Run: headless pygame with SDL's dummy video driver; simulated clock (each Clock.tick advances the game by its frame time, no real sleeping); random seed 0; keys injected as events and as key.get_pressed() state; no mouse input.
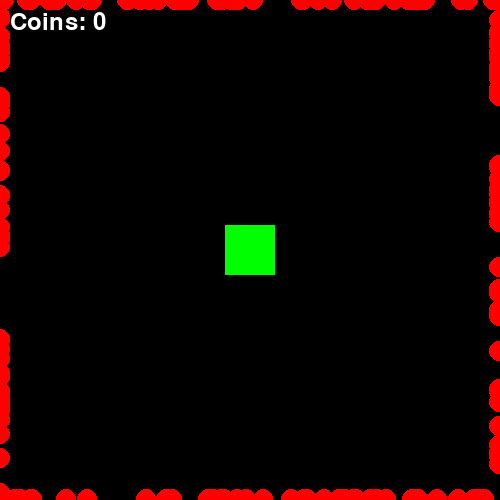
Frame 1 of 4 · flips 1–60 · no input
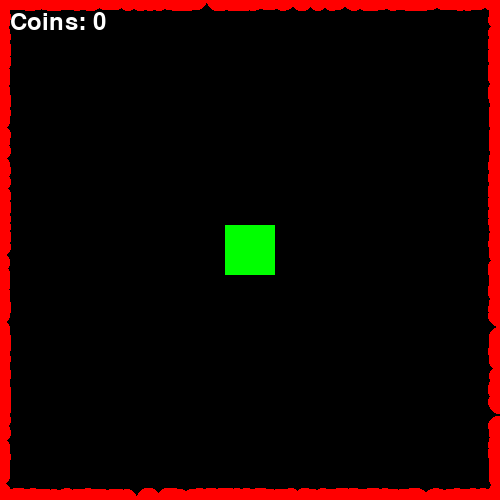
Frame 2 of 4 · flips 61–180 · tapped SPACE, RETURN · held RIGHT (→), D
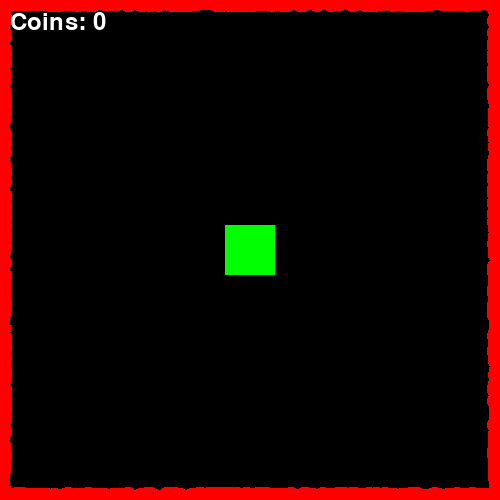
Frame 3 of 4 · flips 181–300 · held DOWN (↓), S
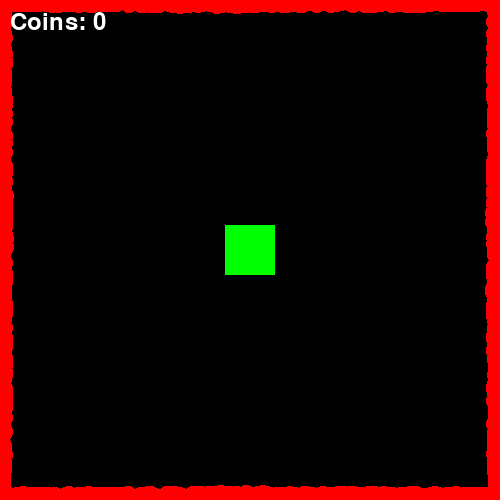
Frame 4 of 4 · flips 301–420 · held LEFT (←), A, UP (↑), W

The pygame program that drew these frames:

import pygame
import random

# Initialize pygame
pygame.init()

# Set up the screen
HIEGHT = 500
WIDTH = 500
screen = pygame.display.set_mode((WIDTH, HIEGHT))
pygame.display.set_caption("CyberStack")

# Colors
BASE_COLOR = (0, 255, 0)  # Green base
ENEMY_COLOR = (255, 0, 0)  # Red enemies

# Player base position
base_x, base_y = WIDTH/2-25, HIEGHT/2-25

# Enemy setup
enemies = []

# Player coins
coins = 0

# Game loop
running = True
while running:
    for event in pygame.event.get():
        if event.type == pygame.QUIT:
            running = False

    # Fill the screen
    screen.fill((0, 0, 0))

    if pygame.time.get_ticks() % random.randint(1000, 8000) < 1:  # Check if 5 seconds have passed (5000 ms)
        for _ in range(random.randint(1,5)):
            if random.choice([True, False]):  # Randomly decide if the enemy spawns on the top/bottom or left/right
                enemy_x = random.choice([0, WIDTH])  # Left or right edge
                enemy_y = random.uniform(0, HIEGHT)  # Anywhere along the height
            else:
                enemy_x = random.uniform(0, WIDTH)  # Anywhere along the width
                enemy_y = random.choice([0, HIEGHT])  # Top or bottom edge
            enemies.append([enemy_x, enemy_y])

    for enemy in enemies:
            # Calculate the direction the enemy should move
            dx = WIDTH/2 - enemy[0] 
            dy = HIEGHT/2 - enemy[1]  

            # Normalize the direction (so enemies move at the same speed no matter the distance)
            distance = (dx**2 + dy**2)**0.5  # Pythagoras theorem to calculate the distance
            dx /= distance
            dy /= distance

            # Move the enemy a little towards the center
            enemy[0] += dx * 1/100  # Move 2 pixels per frame in the x direction
            enemy[1] += dy * 1/100  # Move 2 pixels per frame in the y direction

    # Draw the base
    pygame.draw.rect(screen, BASE_COLOR, (base_x, base_y, 50, 50))

    # Draw enemies
    for enemy in enemies:
        pygame.draw.circle(screen, ENEMY_COLOR, (enemy[0], enemy[1]), 10)

    # Show the number of coins
    font = pygame.font.Font(None, 36)
    text = font.render(f"Coins: {coins}", True, (255, 255, 255))
    screen.blit(text, (10, 10))

    # Update the display
    pygame.display.update()

# Quit pygame
pygame.quit()
